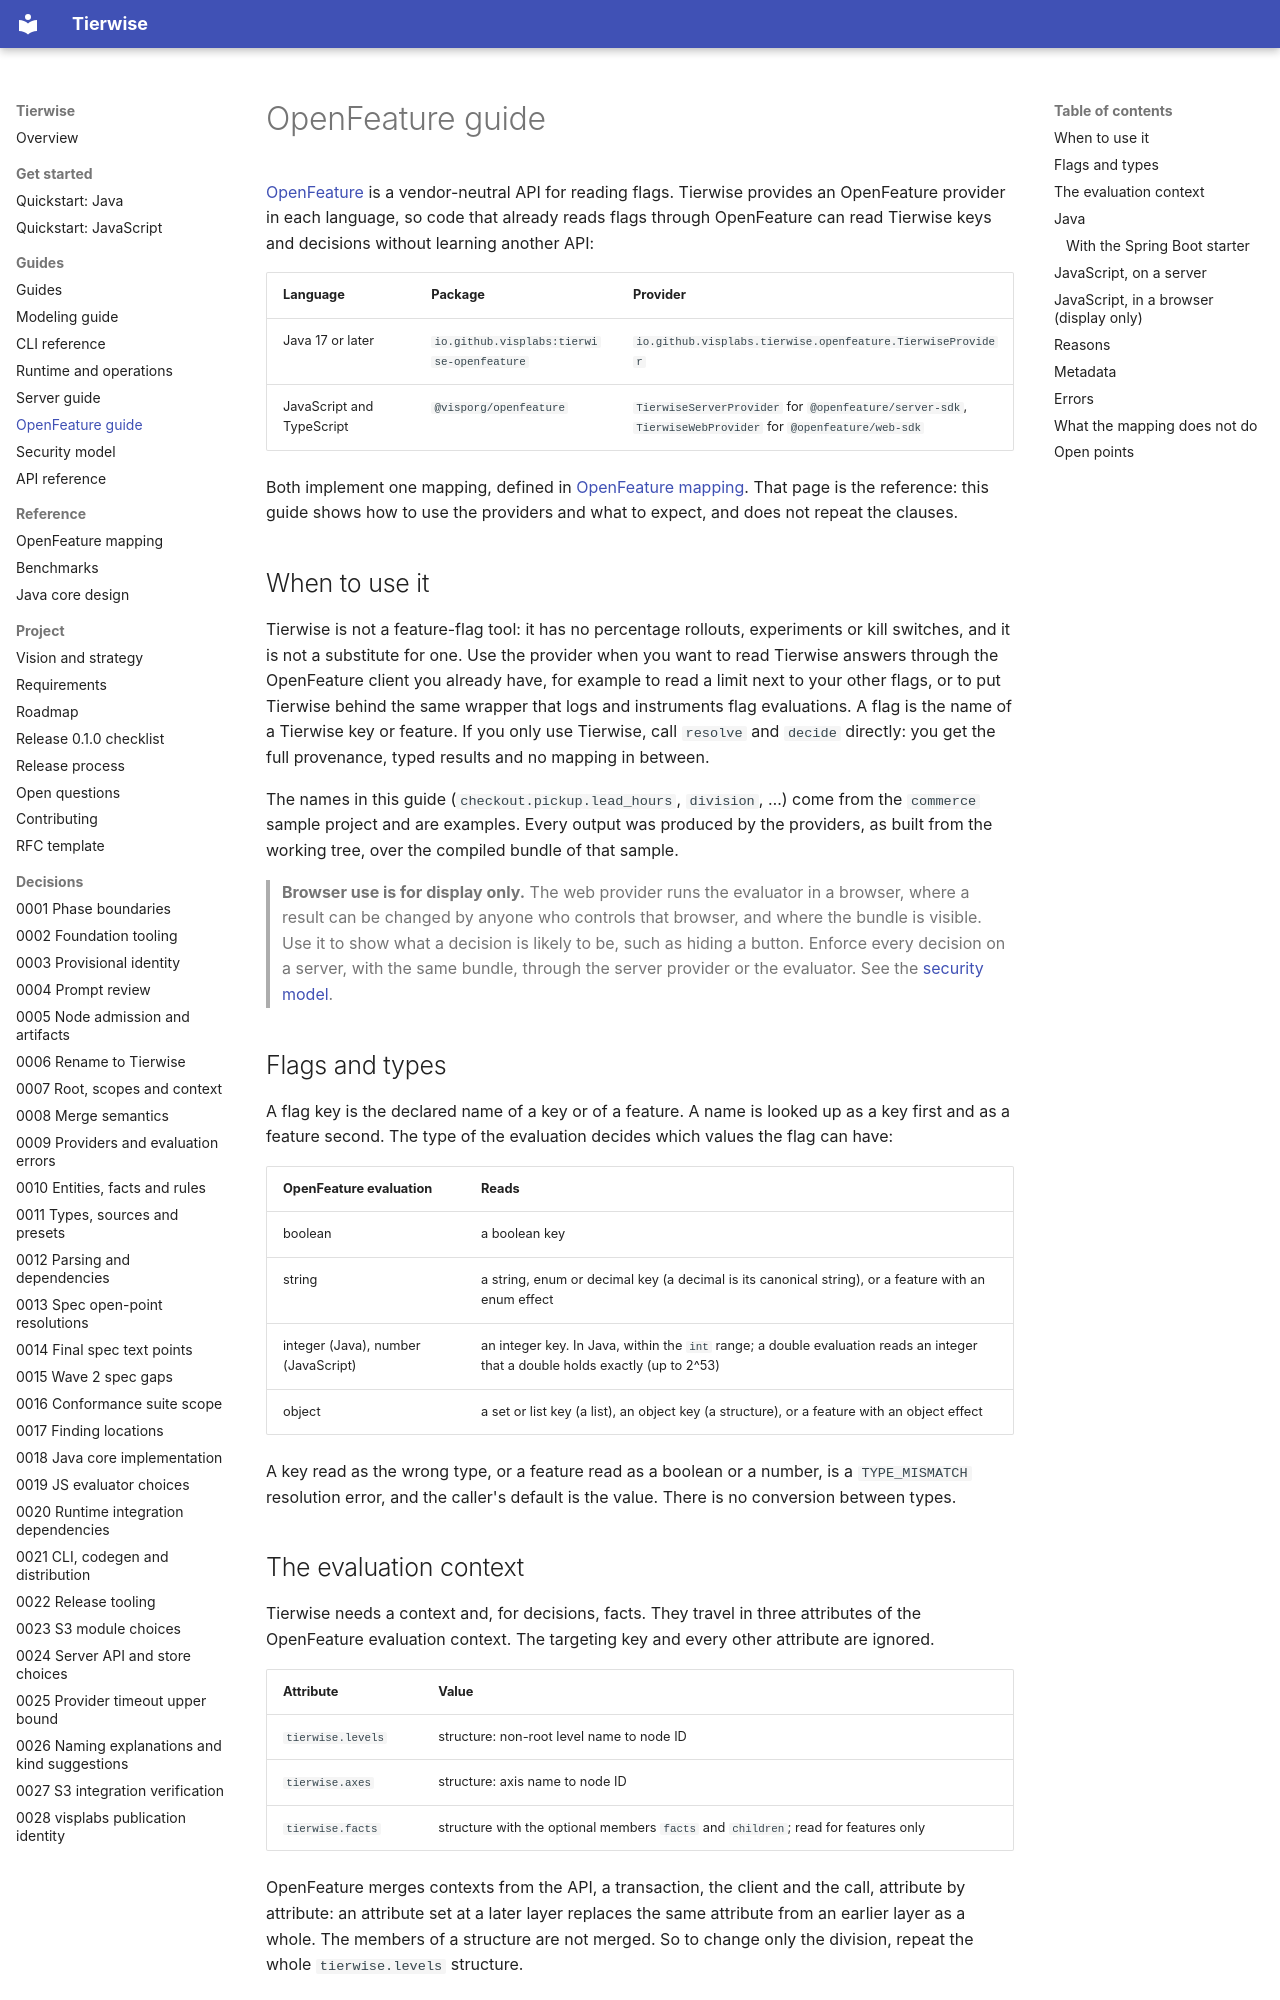

repository: djkeshawa/visp-tierwise · page: guides/openfeature/index.html · generator: mkdocs

# OpenFeature guide

[OpenFeature](https://openfeature.dev) is a vendor-neutral API for reading flags. Tierwise provides an OpenFeature
provider in each language, so code that already reads flags through OpenFeature can read Tierwise keys and decisions
without learning another API:

| Language | Package | Provider |
| --- | --- | --- |
| Java 17 or later | `io.github.visplabs:tierwise-openfeature` | `io.github.visplabs.tierwise.openfeature.TierwiseProvider` |
| JavaScript and TypeScript | `@visporg/openfeature` | `TierwiseServerProvider` for `@openfeature/server-sdk`, `TierwiseWebProvider` for `@openfeature/web-sdk` |

Both implement one mapping, defined in [OpenFeature mapping](../openfeature-mapping.md). That page is the reference:
this guide shows how to use the providers and what to expect, and does not repeat the clauses.

## When to use it

Tierwise is not a feature-flag tool: it has no percentage rollouts, experiments or kill switches, and it is not a
substitute for one. Use the provider when you want to read Tierwise answers through the OpenFeature client you
already have, for example to read a limit next to your other flags, or to put Tierwise behind the same wrapper that
logs and instruments flag evaluations. A flag is the name of a Tierwise key or feature. If you only use Tierwise,
call `resolve` and `decide` directly: you get the full provenance, typed results and no mapping in between.

The names in this guide (`checkout.pickup.lead_hours`, `division`, …) come from the `commerce` sample project and are
examples. Every output was produced by the providers, as built from the working tree, over the compiled bundle of that
sample.

> **Browser use is for display only.** The web provider runs the evaluator in a browser, where a result can be changed
> by anyone who controls that browser, and where the bundle is visible. Use it to show what a decision is likely to be,
> such as hiding a button. Enforce every decision on a server, with the same bundle, through the server provider or the
> evaluator. See the [security model](security-model.md).

## Flags and types

A flag key is the declared name of a key or of a feature. A name is looked up as a key first and as a feature second.
The type of the evaluation decides which values the flag can have:

| OpenFeature evaluation | Reads |
| --- | --- |
| boolean | a boolean key |
| string | a string, enum or decimal key (a decimal is its canonical string), or a feature with an enum effect |
| integer (Java), number (JavaScript) | an integer key. In Java, within the `int` range; a double evaluation reads an integer that a double holds exactly (up to 2^53) |
| object | a set or list key (a list), an object key (a structure), or a feature with an object effect |

A key read as the wrong type, or a feature read as a boolean or a number, is a `TYPE_MISMATCH` resolution error, and the
caller's default is the value. There is no conversion between types.
